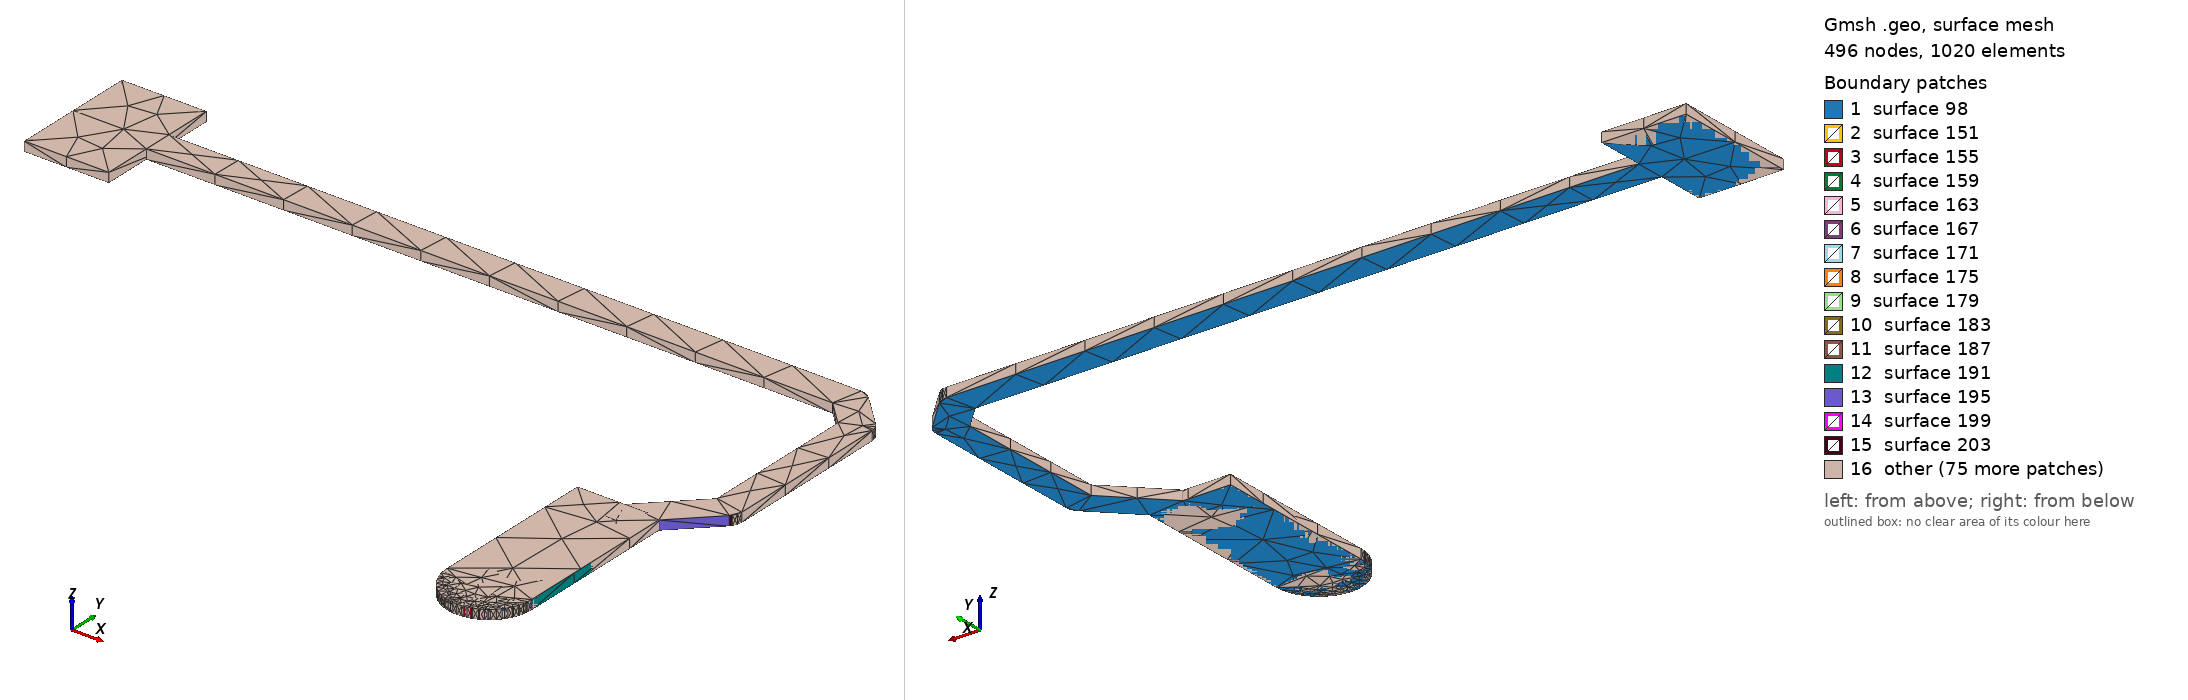

Gmsh geometry script, surface-meshed: 496 nodes, 1020 surface elements. Boundary patches (legend numbers): 1 surface 98, 2 surface 151, 3 surface 155, 4 surface 159, 5 surface 163, 6 surface 167, 7 surface 171, 8 surface 175, 9 surface 179, 10 surface 183, 11 surface 187, 12 surface 191, 13 surface 195, 14 surface 199, 15 surface 203, 16 other. Left view from above one corner, right view from below the opposite corner. The script declares no physical surfaces, so the legend lists its geometric surfaces. The drawing asked Gmsh for element sizes between 1% and 20% of the model's largest extent; the script's own settings can give other sizes.

=== LVL_SPI1_MISO.geo (drawn) ===
lc = 1e-2;
Point(1) = {3.15784, 1.4745, 0.10548, lc} ;
Point(2) = {3.15878, 1.47457, 0.10548, lc} ;
Point(3) = {3.1597, 1.47479, 0.10548, lc} ;
Point(4) = {3.16057, 1.47515, 0.10548, lc} ;
Point(5) = {3.16137, 1.47565, 0.10548, lc} ;
Point(6) = {3.16209, 1.47626, 0.10548, lc} ;
Point(7) = {3.1627, 1.47697, 0.10548, lc} ;
Point(8) = {3.16319, 1.47778, 0.10548, lc} ;
Point(9) = {3.16355, 1.47865, 0.10548, lc} ;
Point(10) = {3.16377, 1.47956, 0.10548, lc} ;
Point(11) = {3.16384, 1.4805, 0.10548, lc} ;
Point(12) = {3.16384, 1.50387, 0.10548, lc} ;
Point(13) = {3.16948, 1.50951, 0.10548, lc} ;
Point(14) = {3.16947, 1.50953, 0.10548, lc} ;
Point(15) = {3.1697, 1.50977, 0.10548, lc} ;
Point(16) = {3.17, 1.51035, 0.10548, lc} ;
Point(17) = {3.1701, 1.511, 0.10548, lc} ;
Point(18) = {3.1701, 1.535, 0.10548, lc} ;
Point(19) = {3.17007, 1.535, 0.10548, lc} ;
Point(20) = {3.17007, 1.53533, 0.10548, lc} ;
Point(21) = {3.16987, 1.53595, 0.10548, lc} ;
Point(22) = {3.16948, 1.53649, 0.10548, lc} ;
Point(23) = {3.16499, 1.54099, 0.10548, lc} ;
Point(24) = {3.16497, 1.54097, 0.10548, lc} ;
Point(25) = {3.16473, 1.5412, 0.10548, lc} ;
Point(26) = {3.16415, 1.5415, 0.10548, lc} ;
Point(27) = {3.1635, 1.5416, 0.10548, lc} ;
Point(28) = {3.06553, 1.5416, 0.10548, lc} ;
Point(29) = {3.06553, 1.5485, 0.10548, lc} ;
Point(30) = {3.05353, 1.5485, 0.10548, lc} ;
Point(31) = {3.05353, 1.5305, 0.10548, lc} ;
Point(32) = {3.06553, 1.5305, 0.10548, lc} ;
Point(33) = {3.06553, 1.5374, 0.10548, lc} ;
Point(34) = {3.16263, 1.5374, 0.10548, lc} ;
Point(35) = {3.1659, 1.53413, 0.10548, lc} ;
Point(36) = {3.1659, 1.51187, 0.10548, lc} ;
Point(37) = {3.15853, 1.5045, 0.10548, lc} ;
Point(38) = {3.15184, 1.5045, 0.10548, lc} ;
Point(39) = {3.15184, 1.4805, 0.10548, lc} ;
Point(40) = {3.15192, 1.47956, 0.10548, lc} ;
Point(41) = {3.15214, 1.47865, 0.10548, lc} ;
Point(42) = {3.1525, 1.47778, 0.10548, lc} ;
Point(43) = {3.15299, 1.47697, 0.10548, lc} ;
Point(44) = {3.1536, 1.47626, 0.10548, lc} ;
Point(45) = {3.15432, 1.47565, 0.10548, lc} ;
Point(46) = {3.15512, 1.47515, 0.10548, lc} ;
Point(47) = {3.15599, 1.47479, 0.10548, lc} ;
Point(48) = {3.1569, 1.47457, 0.10548, lc} ;
Line(49) = {1,2} ;
Line(50) = {2,3} ;
Line(51) = {3,4} ;
Line(52) = {4,5} ;
Line(53) = {5,6} ;
Line(54) = {6,7} ;
Line(55) = {7,8} ;
Line(56) = {8,9} ;
Line(57) = {9,10} ;
Line(58) = {10,11} ;
Line(59) = {11,12} ;
Line(60) = {12,13} ;
Line(61) = {13,14} ;
Line(62) = {14,15} ;
Line(63) = {15,16} ;
Line(64) = {16,17} ;
Line(65) = {17,18} ;
Line(66) = {18,19} ;
Line(67) = {19,20} ;
Line(68) = {20,21} ;
Line(69) = {21,22} ;
Line(70) = {22,23} ;
Line(71) = {23,24} ;
Line(72) = {24,25} ;
Line(73) = {25,26} ;
Line(74) = {26,27} ;
Line(75) = {27,28} ;
Line(76) = {28,29} ;
Line(77) = {29,30} ;
Line(78) = {30,31} ;
Line(79) = {31,32} ;
Line(80) = {32,33} ;
Line(81) = {33,34} ;
Line(82) = {34,35} ;
Line(83) = {35,36} ;
Line(84) = {36,37} ;
Line(85) = {37,38} ;
Line(86) = {38,39} ;
Line(87) = {39,40} ;
Line(88) = {40,41} ;
Line(89) = {41,42} ;
Line(90) = {42,43} ;
Line(91) = {43,44} ;
Line(92) = {44,45} ;
Line(93) = {45,46} ;
Line(94) = {46,47} ;
Line(95) = {47,48} ;
Line(96) = {48,1} ;
Line Loop(97) = {49,50,51,52,53,54,55,56,57,58,59,60,61,62,63,64,65,66,67,68,69,70,71,72,73,74,75,76,77,78,79,80,81,82,83,84,85,86,87,88,89,90,91,92,93,94,95,96} ;
Plane Surface(98) = {97} ;
Extrude{0,0,0.00137}{ Surface{98}; }
Point(1067) = {3.05353, 1.5485, 0.10548, lc} ;
Point(1068) = {3.06553, 1.5485, 0.10548, lc} ;
Point(1069) = {3.06553, 1.5305, 0.10548, lc} ;
Point(1070) = {3.05353, 1.5305, 0.10548, lc} ;
Line(1071) = {1067,1068} ;
Line(1072) = {1068,1069} ;
Line(1073) = {1069,1070} ;
Line(1074) = {1070,1067} ;
Line Loop(1075) = {1071,1072,1073,1074} ;
Plane Surface(1076) = {1075} ;
Extrude{0,0,0.00137}{ Surface{1076}; }
Point(1341) = {3.16384, 1.4805, 0.10548, lc} ;
Point(1342) = {3.1638, 1.47983, 0.10548, lc} ;
Point(1343) = {3.16369, 1.47917, 0.10548, lc} ;
Point(1344) = {3.16351, 1.47852, 0.10548, lc} ;
Point(1345) = {3.16325, 1.4779, 0.10548, lc} ;
Point(1346) = {3.16292, 1.47731, 0.10548, lc} ;
Point(1347) = {3.16253, 1.47676, 0.10548, lc} ;
Point(1348) = {3.16209, 1.47626, 0.10548, lc} ;
Point(1349) = {3.16158, 1.47581, 0.10548, lc} ;
Point(1350) = {3.16104, 1.47542, 0.10548, lc} ;
Point(1351) = {3.16045, 1.47509, 0.10548, lc} ;
Point(1352) = {3.15983, 1.47484, 0.10548, lc} ;
Point(1353) = {3.15918, 1.47465, 0.10548, lc} ;
Point(1354) = {3.15851, 1.47454, 0.10548, lc} ;
Point(1355) = {3.15784, 1.4745, 0.10548, lc} ;
Point(1356) = {3.15717, 1.47454, 0.10548, lc} ;
Point(1357) = {3.15651, 1.47465, 0.10548, lc} ;
Point(1358) = {3.15586, 1.47484, 0.10548, lc} ;
Point(1359) = {3.15524, 1.47509, 0.10548, lc} ;
Point(1360) = {3.15465, 1.47542, 0.10548, lc} ;
Point(1361) = {3.1541, 1.47581, 0.10548, lc} ;
Point(1362) = {3.1536, 1.47626, 0.10548, lc} ;
Point(1363) = {3.15315, 1.47676, 0.10548, lc} ;
Point(1364) = {3.15276, 1.47731, 0.10548, lc} ;
Point(1365) = {3.15244, 1.4779, 0.10548, lc} ;
Point(1366) = {3.15218, 1.47852, 0.10548, lc} ;
Point(1367) = {3.15199, 1.47917, 0.10548, lc} ;
Point(1368) = {3.15188, 1.47983, 0.10548, lc} ;
Point(1369) = {3.15184, 1.4805, 0.10548, lc} ;
Point(1370) = {3.15184, 1.4985, 0.10548, lc} ;
Point(1371) = {3.15184, 1.5045, 0.10548, lc} ;
Point(1372) = {3.15784, 1.5045, 0.10548, lc} ;
Point(1373) = {3.16384, 1.5045, 0.10548, lc} ;
Point(1374) = {3.16384, 1.4985, 0.10548, lc} ;
Point(1375) = {3.16384, 1.4805, 0.10548, lc} ;
Line(1376) = {1341,1342} ;
Line(1377) = {1342,1343} ;
Line(1378) = {1343,1344} ;
Line(1379) = {1344,1345} ;
Line(1380) = {1345,1346} ;
Line(1381) = {1346,1347} ;
Line(1382) = {1347,1348} ;
Line(1383) = {1348,1349} ;
Line(1384) = {1349,1350} ;
Line(1385) = {1350,1351} ;
Line(1386) = {1351,1352} ;
Line(1387) = {1352,1353} ;
Line(1388) = {1353,1354} ;
Line(1389) = {1354,1355} ;
Line(1390) = {1355,1356} ;
Line(1391) = {1356,1357} ;
Line(1392) = {1357,1358} ;
Line(1393) = {1358,1359} ;
Line(1394) = {1359,1360} ;
Line(1395) = {1360,1361} ;
Line(1396) = {1361,1362} ;
Line(1397) = {1362,1363} ;
Line(1398) = {1363,1364} ;
Line(1399) = {1364,1365} ;
Line(1400) = {1365,1366} ;
Line(1401) = {1366,1367} ;
Line(1402) = {1367,1368} ;
Line(1403) = {1368,1369} ;
Line(1404) = {1369,1370} ;
Line(1405) = {1370,1371} ;
Line(1406) = {1371,1372} ;
Line(1407) = {1372,1373} ;
Line(1408) = {1373,1374} ;
Line(1409) = {1374,1375} ;
Line(1410) = {1375,1341} ;
Line Loop(1411) = {1376,1377,1378,1379,1380,1381,1382,1383,1384,1385,1386,1387,1388,1389,1390,1391,1392,1393,1394,1395,1396,1397,1398,1399,1400,1401,1402,1403,1404,1405,1406,1407,1408,1409,1410} ;
Plane Surface(1412) = {1411} ;
Extrude{0,0,0.00137}{ Surface{1412}; }
